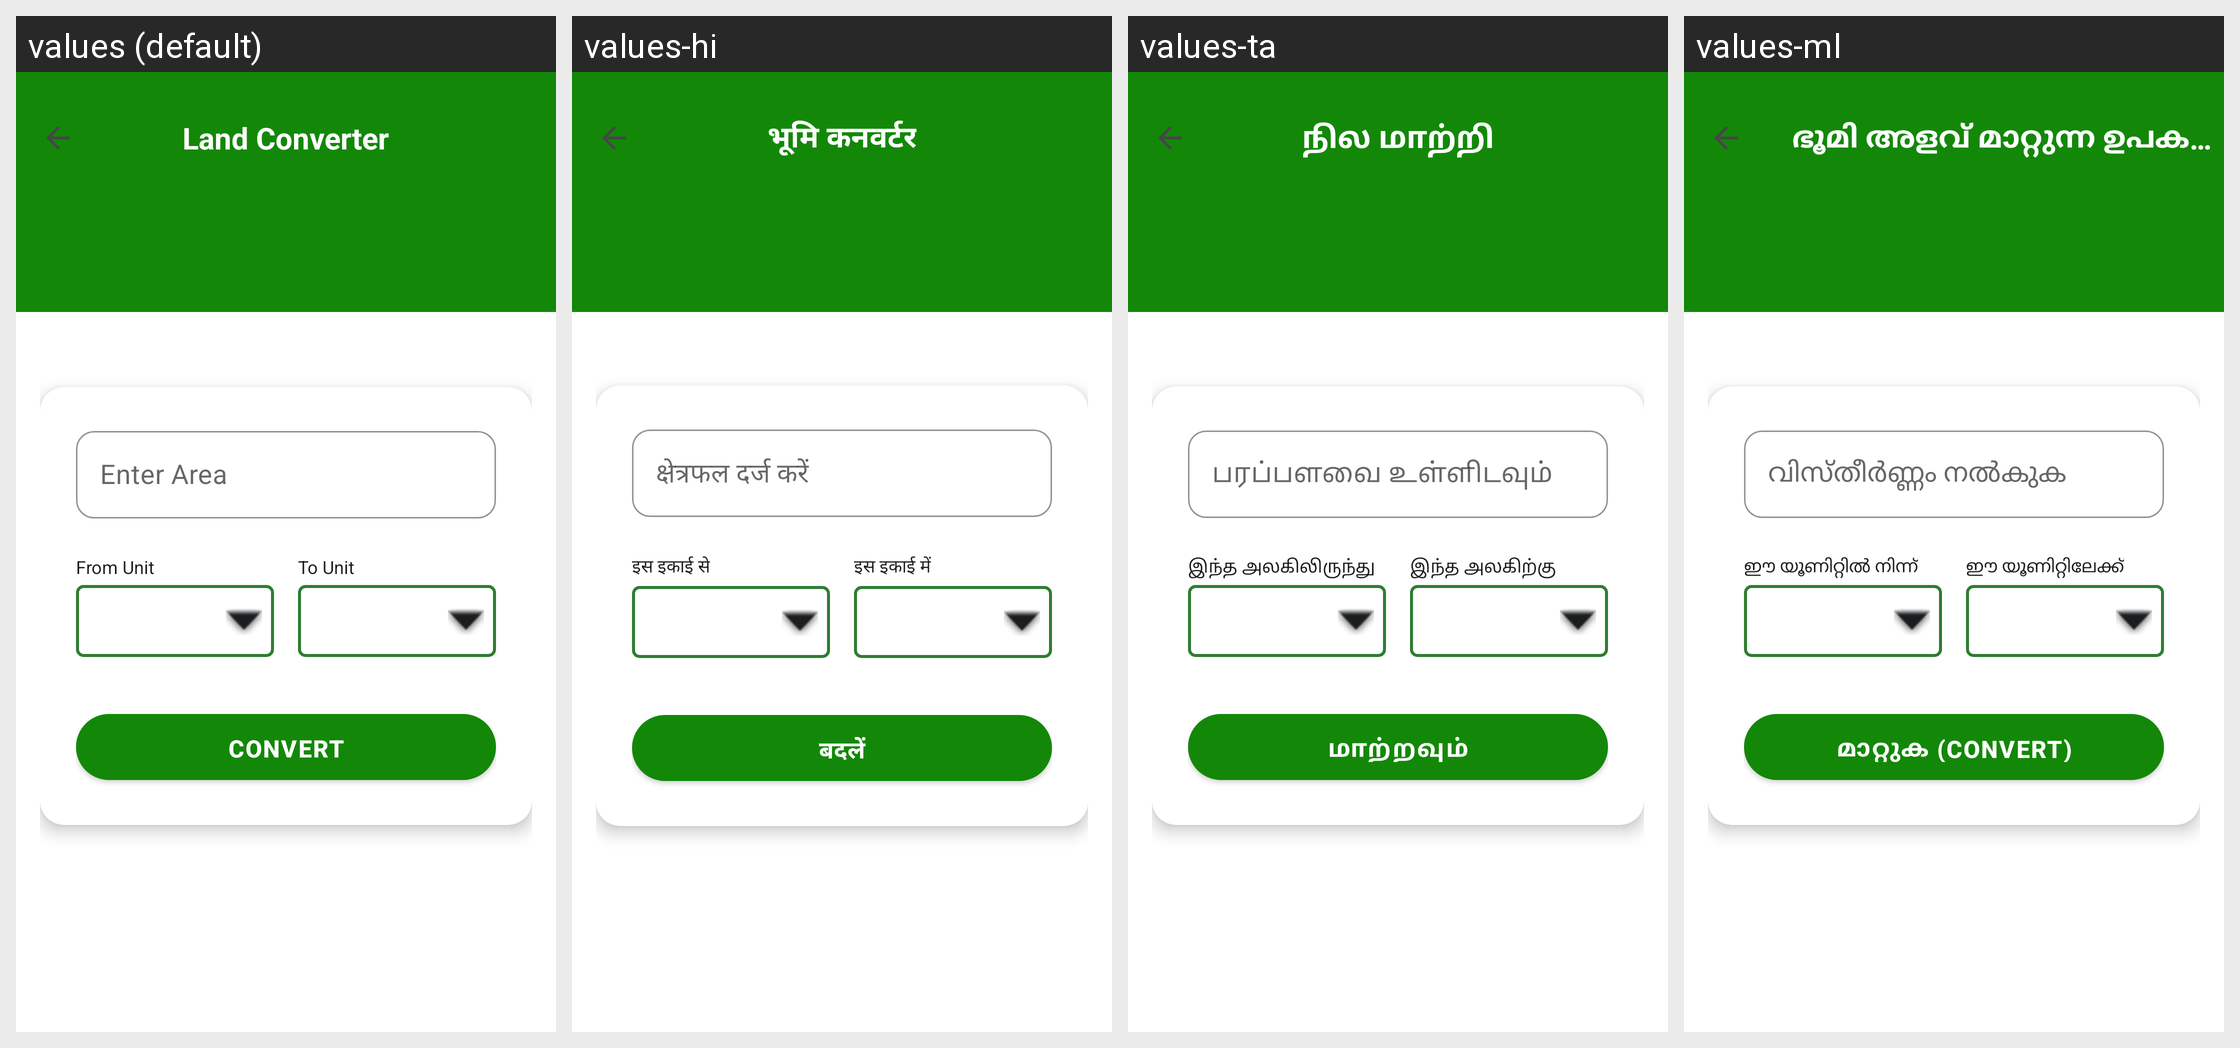

Strings drawn on this Android screen and how each of the app's shown locales translates them:
Android screen res/layout/activity_unit_converter.xml rendered under 4 locales, left to right: values (default), values-hi, values-ta, values-ml. Device: Nexus 5 (rendered at 1080×1920; each locale shown at half size, 540×960, under a caption strip naming it); theme Theme.MittiMitra.
Other locales in the repository, not shown: values-as, values-bn, values-brx, values-grt, values-gu, values-kn, values-lus, values-mni, values-mr, values-pa, values-te.
Strings drawn on this screen, with the default value and each locale's value (text and hints the layout hard-codes, and strings that could not be matched under every locale, appear in the picture but are not listed):

converter_title
  values: Land Converter
  values-hi: भूमि कनवर्टर
  values-ta: நில மாற்றி
  values-ml: ഭൂമി അളവ് മാറ്റുന്ന ഉപകരണം

label_enter_area
  values: Enter Area
  values-hi: क्षेत्रफल दर्ज करें
  values-ta: பரப்பளவை உள்ளிடவும்
  values-ml: വിസ്തീർണ്ണം നൽകുക

label_from_unit
  values: From Unit
  values-hi: इस इकाई से
  values-ta: இந்த அலகிலிருந்து
  values-ml: ഈ യൂണിറ്റിൽ നിന്ന്

label_to_unit
  values: To Unit
  values-hi: इस इकाई में
  values-ta: இந்த அலகிற்கு
  values-ml: ഈ യൂണിറ്റിലേക്ക്

btn_convert
  values: Convert
  values-hi: बदलें
  values-ta: மாற்றவும்
  values-ml: മാറ്റുക (Convert)
